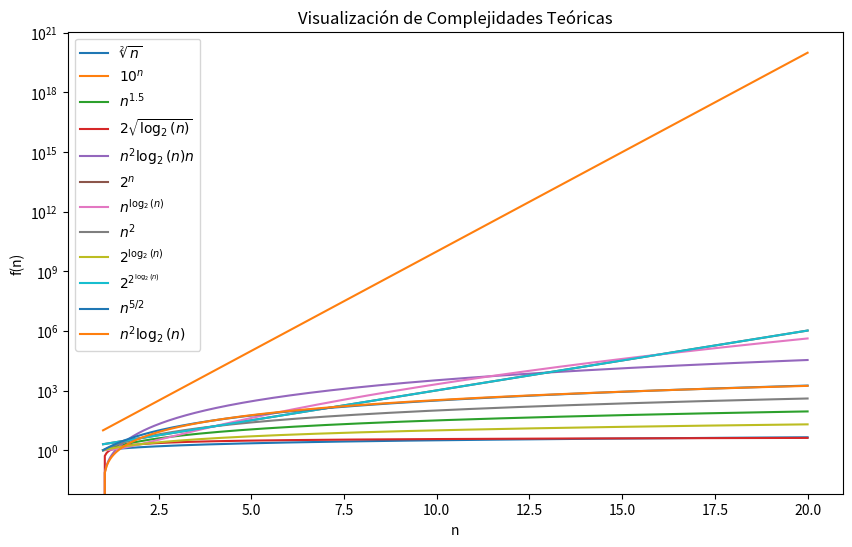

Python code for this plot:
import numpy as np
import matplotlib.pyplot as plt


n = np.linspace(1, 20, 400)


f1 = np.power(n, 1/2)  
f2 = np.power(10, n)   
f3 = np.power(n, 1.5)
f4 = 2 * np.sqrt(np.log2(n))
f5 = np.power(n,2)*np.log2(n)*n
f6 = np.power(2,n)
f7 = np.power(n,np.log2(n))
f8 = np.power(n,2)
f9 = np.power(2,np.log2(n))
f10 = np.power(2,np.power(2,np.log2(n)))
f11 = np.power(n,5/2)
f12 = np.power(n,2) *np.log2(n)


plt.figure(figsize=(10, 6))


plt.plot(n, f1, label=r'$\sqrt[2]{n}$')
plt.plot(n, f2, label=r'$10^n$')
plt.plot(n, f3, label=r'$n^{1.5}$')
plt.plot(n, f4, label=r'$2\sqrt{\log_2(n)}$')
plt.plot(n, f5, label=r'$n^2 \log_2(n) n$')
plt.plot(n, f6, label=r'$2^n$')
plt.plot(n, f7, label=r'$n^{\log_2(n)}$')
plt.plot(n, f8, label=r'$n^2$')
plt.plot(n, f9, label=r'$2^{\log_2(n)}$')
plt.plot(n, f10, label=r'$2^{2^{\log_2(n)}}$')
plt.plot(n, f11, label=r'$n^{5/2}$')
plt.plot(n, f12, label=r'$n^2 \log_2(n)$')



plt.title('Visualización de Complejidades Teóricas')
plt.xlabel('n')
plt.ylabel('f(n)')


plt.legend()


plt.yscale('log')
plt.savefig('grafica.pdf')
